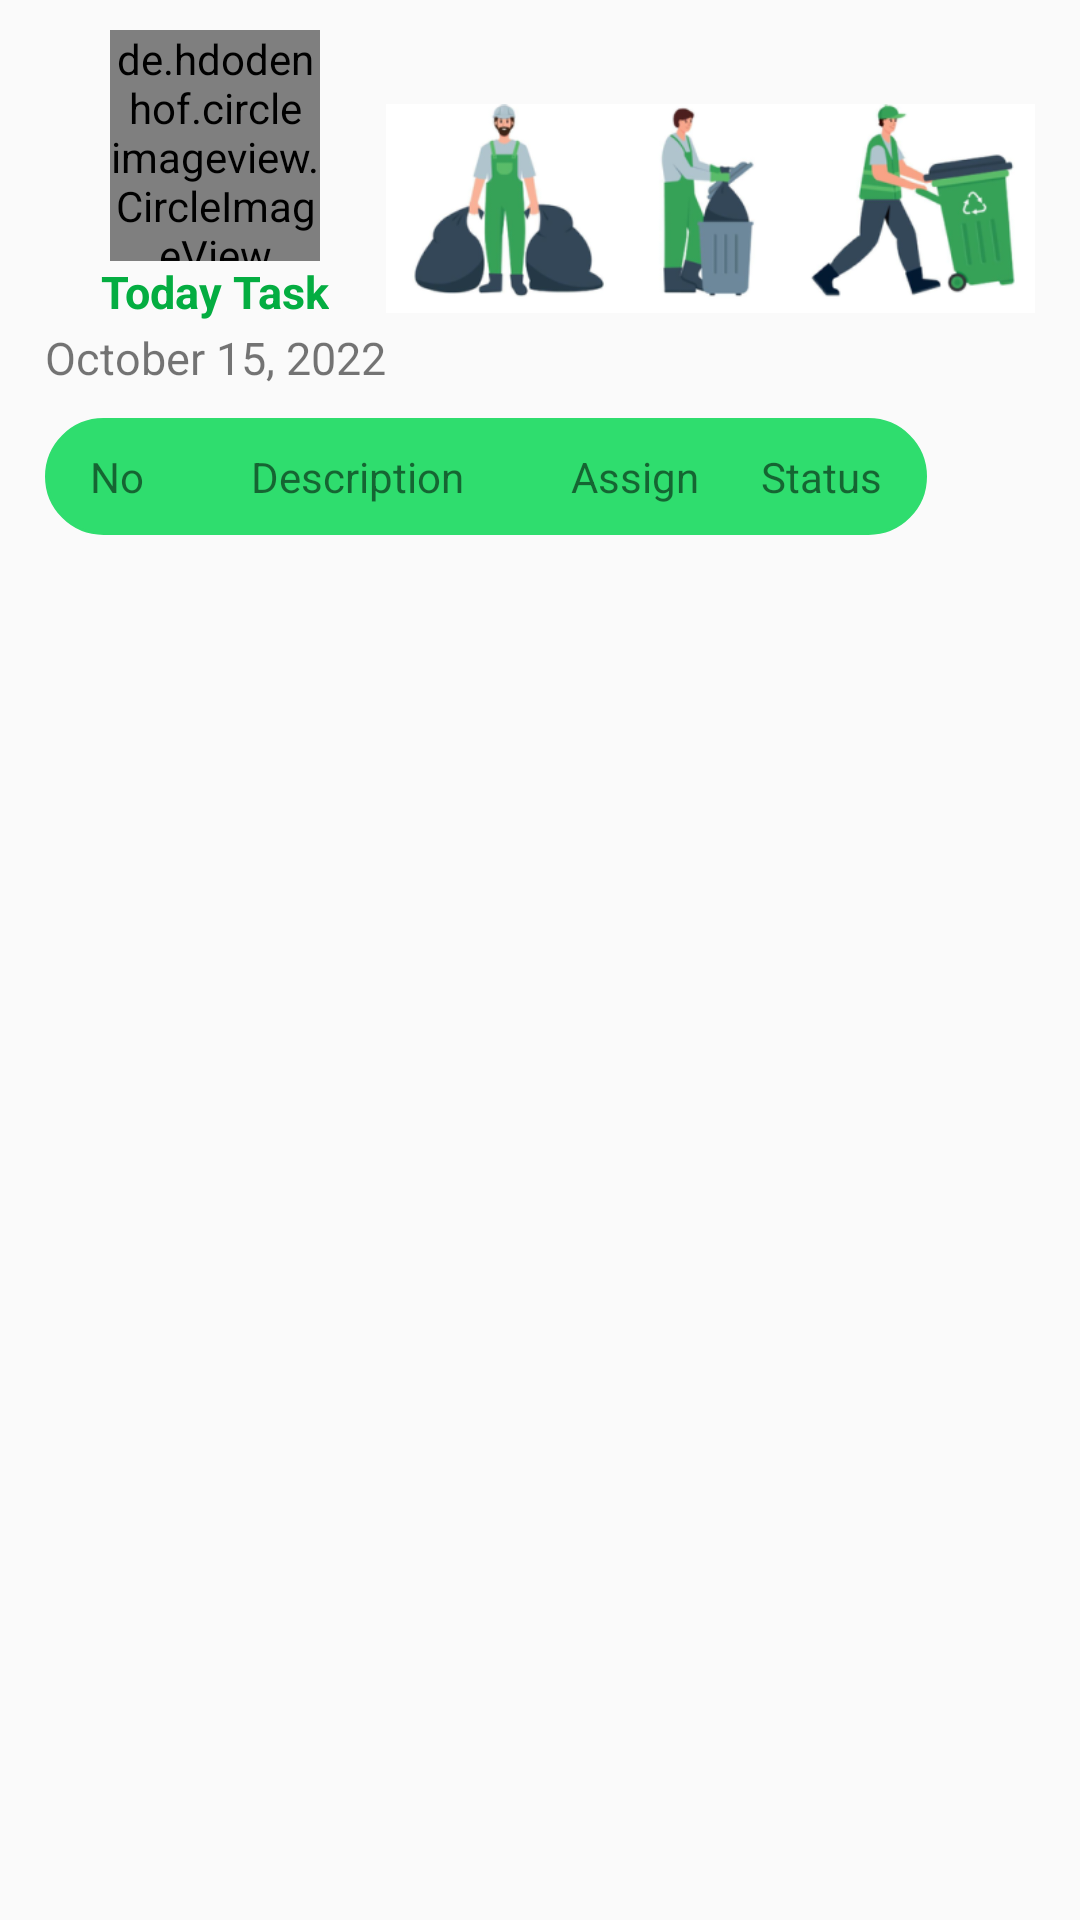

The Android layout XML behind this screen, and the referenced resources:
<!-- AndroidManifest.xml: application theme Theme.BackOfficer -->
<!-- res/layout/manage_task_employee.xml -->
<?xml version="1.0" encoding="utf-8"?>
<LinearLayout xmlns:android="http://schemas.android.com/apk/res/android"
    android:layout_width="match_parent"
    android:layout_height="match_parent"
    android:orientation="vertical">

    <LinearLayout
        style="@style/manageTask"
        android:layout_width="match_parent"
        android:layout_height="wrap_content"
        android:gravity="center"
        android:orientation="horizontal">

        <LinearLayout
            android:layout_width="wrap_content"
            android:layout_height="wrap_content"
            android:gravity="center"
            android:orientation="vertical">

            <de.hdodenhof.circleimageview.CircleImageView
                android:id="@+id/civPersonalImageManageTaskEmployee"
                android:layout_width="70dp"
                android:layout_height="77dp"
                android:src="@drawable/personal_image_example" />

            <TextView
                android:layout_width="wrap_content"
                android:layout_height="22dp"
                android:text="@string/todayTaskManageTask"
                android:textColor="@color/greenGarbage"
                android:textSize="@dimen/textSizeManageTask"
                android:textStyle="bold" />

            <TextView
                android:id="@+id/tvTimeLineManageTaskEmployee"
                android:layout_width="wrap_content"
                android:layout_height="wrap_content"
                android:text="@string/timeLineManageTask"
                android:textSize="@dimen/textSizeManageTask" />

        </LinearLayout>

        <ImageView
            android:layout_width="0dp"
            android:layout_height="wrap_content"
            android:layout_weight="4"
            android:src="@drawable/employee" />
    </LinearLayout>

    <LinearLayout
        style="@style/manageTask"
        android:layout_width="match_parent"
        android:layout_height="wrap_content"
        android:orientation="horizontal">

        <LinearLayout
            android:layout_width="wrap_content"
            android:layout_height="wrap_content"
            android:layout_weight="2"
            android:background="@drawable/no_sharp_corner_garbage_color"
            android:orientation="horizontal">

            <TextView
                android:layout_width="wrap_content"
                android:layout_height="wrap_content"
                android:layout_marginStart="@dimen/marginStartManageTask"
                android:layout_marginTop="@dimen/marginTopManageTask"
                android:layout_marginBottom="@dimen/marginBotManageTask"
                android:layout_weight="1"
                android:gravity="center"
                android:text="@string/noManageTask" />

            <TextView
                android:layout_width="wrap_content"
                android:layout_height="wrap_content"
                android:layout_marginStart="@dimen/marginStartManageTask"
                android:layout_marginTop="@dimen/marginTopManageTask"
                android:layout_marginBottom="@dimen/marginBotManageTask"
                android:layout_weight="4"
                android:gravity="center"
                android:text="@string/descriptionManageTask" />

            <TextView
                android:layout_width="wrap_content"
                android:layout_height="wrap_content"
                android:layout_marginStart="@dimen/marginStartManageTask"
                android:layout_marginTop="@dimen/marginTopManageTask"
                android:layout_marginBottom="@dimen/marginBotManageTask"
                android:layout_weight="1"
                android:gravity="center"
                android:text="@string/assignManageTask" />

            <TextView
                android:layout_width="wrap_content"
                android:layout_height="wrap_content"
                android:layout_marginStart="@dimen/marginStartManageTask"
                android:layout_marginTop="@dimen/marginTopManageTask"
                android:layout_marginEnd="@dimen/marginEndManageTask"
                android:layout_marginBottom="@dimen/marginBotManageTask"
                android:layout_weight="1"
                android:gravity="center"
                android:text="@string/statusManageTask" />

        </LinearLayout>

        <ImageView
            android:layout_width="wrap_content"
            android:layout_height="wrap_content"
            android:layout_weight="1" />

    </LinearLayout>

    <androidx.recyclerview.widget.RecyclerView
        android:id="@+id/rvManageTaskEmployee"
        android:layout_width="match_parent"
        android:layout_height="wrap_content"
        android:layout_margin="@dimen/marginManageTask" />

    <ImageButton
        android:id="@+id/ibBackPressManageTaskEmployee"
        android:layout_width="wrap_content"
        android:layout_height="wrap_content"
        android:layout_gravity="end"
        android:layout_margin="@dimen/marginManageTask"
        android:background="@drawable/no_sharp_corner_back_icon"
        android:src="@drawable/back_icon" />

</LinearLayout>
<!-- resources referenced by this layout -->
<resources>
  <color name="greenGarbage">#04AD41</color>
      //Login
  <dimen name="marginBotManageTask">10dp</dimen>
  <dimen name="marginEndManageTask">10dp</dimen>
  <dimen name="marginManageTask">10dp</dimen>
  <dimen name="marginStartManageTask">10dp</dimen>
  <dimen name="marginTopManageTask">10dp</dimen>
  <dimen name="textSizeManageTask">15sp</dimen>
  <!-- drawable employee: png bitmap (drawable-xhdpi, 45542 bytes) -->
  <!-- drawable no_sharp_corner_back_icon (drawable-v24) -->
  <?xml version="1.0" encoding="utf-8"?>
  <shape xmlns:android="http://schemas.android.com/apk/res/android">
      <corners android:radius="30dp"/>
      <stroke
          android:width="1dp"
          android:color="@color/grayBackIcon"/>
      <solid android:color="@color/grayBackIcon"/>
  </shape>
  <!-- drawable no_sharp_corner_garbage_color (drawable) -->
  <?xml version="1.0" encoding="utf-8"?>
  <shape xmlns:android="http://schemas.android.com/apk/res/android">
      <corners android:radius="30dp"/>
      <stroke
          android:width="1dp"
          android:color="@color/greenGarbageSignIn"/>
      <solid android:color="@color/greenGarbageSignIn"/>
  </shape>
  <!-- drawable personal_image_example: jpg bitmap (drawable-xhdpi, 633682 bytes) -->
  <string name="assignManageTask">Assign</string>
  <string name="descriptionManageTask">Description</string>
  <string name="noManageTask">No</string>
  <string name="statusManageTask">Status</string>
  <string name="timeLineManageTask">October 15, 2022</string>
  <string name="todayTaskManageTask">Today Task</string>
  <style name="manageTask">
          <item name="android:layout_marginTop">@dimen/marginTopManageAccount</item>
          <item name="android:layout_marginStart">@dimen/marginStartManageAccount</item>
          <item name="android:layout_marginEnd">@dimen/marginEndManageAccount</item>
      </style>
  <style name="Theme.BackOfficer" parent="Theme.MaterialComponents.DayNight.NoActionBar.Bridge">
          
          <item name="colorPrimary">@color/purple_500</item>
          <item name="colorPrimaryVariant">@color/purple_700</item>
          <item name="colorOnPrimary">@color/white</item>
          
          <item name="colorSecondary">@color/teal_200</item>
          <item name="colorSecondaryVariant">@color/teal_700</item>
          <item name="colorOnSecondary">@color/black</item>
          
          <item name="android:statusBarColor" tools:targetApi="l">?attr/colorPrimaryVariant</item>
          
      </style>
  <color name="grayBackIcon">#B2B6B5</color>
  <color name="greenGarbageSignIn">#2FDD6E</color>
  
      //View Information
  <dimen name="marginTopManageAccount">10dp</dimen>
  <dimen name="marginStartManageAccount">15dp</dimen>
  <dimen name="marginEndManageAccount">15dp</dimen>
  <color name="purple_500">#FF6200EE</color>
  <color name="purple_700">#FF3700B3</color>
  <color name="white">#FFFFFFFF</color>
  <color name="teal_200">#FF03DAC5</color>
  <color name="teal_700">#FF018786</color>
  <color name="black">#FF000000</color>
</resources>
